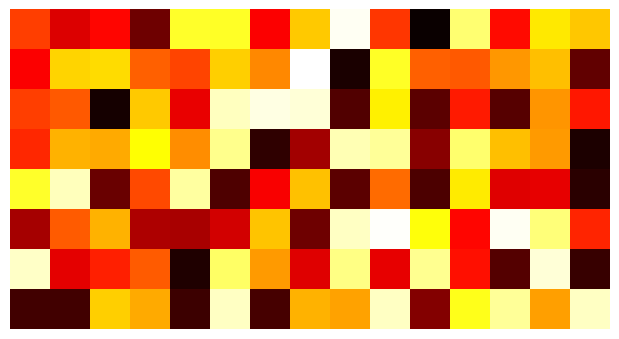

The script that saved this image:
import matplotlib.pyplot as plt
import numpy as np


plt.figure(figsize=[6, 6])
a = np.random.random((8, 15))
plt.imshow(a, cmap='hot', interpolation='nearest')
plt.axis('off')
plt.gca().set_position([0, 0, 1, 1])
plt.savefig("test.svg")

